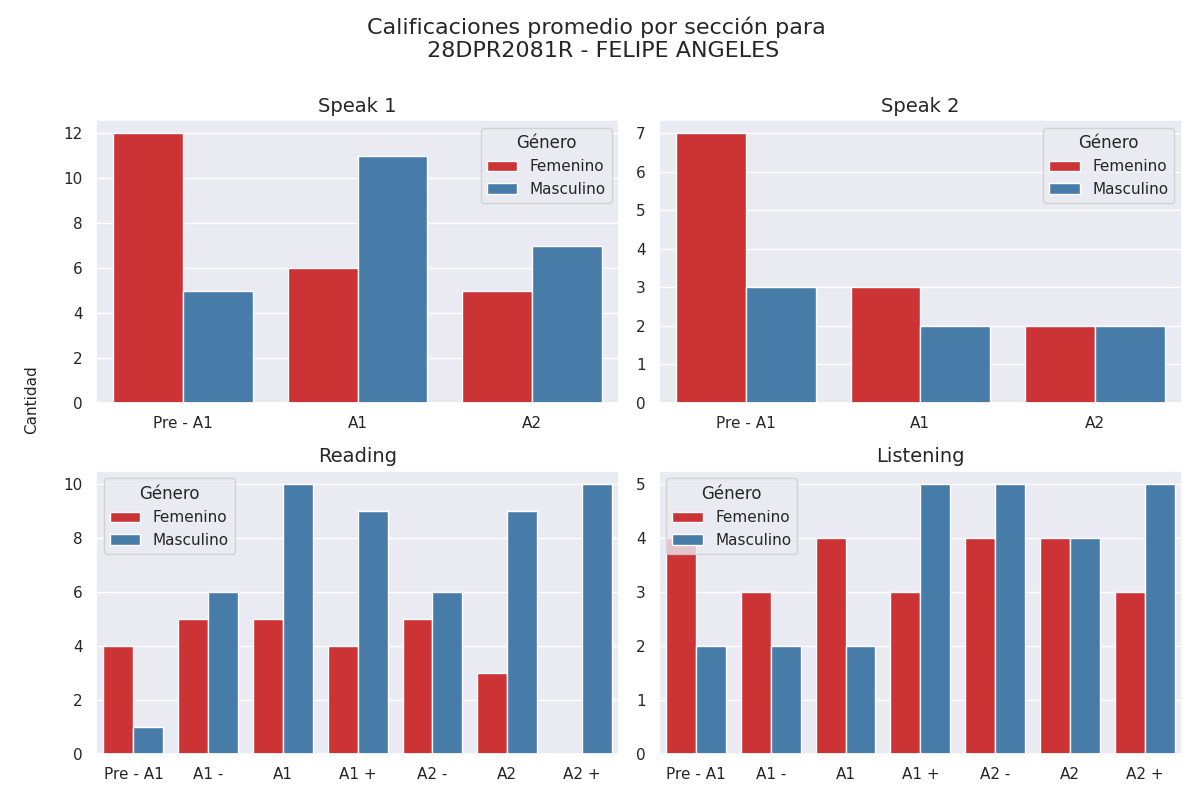

Source data for this figure (header and first rows):
seccion, calificacion, cantidad, genero
speak 1, Pre - A1, 12, 0
speak 1, A1, 6, 0
speak 1, A2, 5, 0
speak 1, Pre - A1, 5, 1
speak 1, A1, 11, 1
speak 1, A2, 7, 1
speak 2, Pre - A1, 7, 0
speak 2, A1, 3, 0
speak 2, A2, 2, 0
speak 2, Pre - A1, 3, 1
speak 2, A1, 2, 1
speak 2, A2, 2, 1
reading, Pre - A1, 4, 0
reading, A1 -, 5, 0
reading, A1, 5, 0
reading, A1 +, 4, 0
reading, A2 -, 5, 0
reading, A2, 3, 0
reading, A2 +, 0, 0
reading, Pre - A1, 1, 1
reading, A1 -, 6, 1
reading, A1, 10, 1
reading, A1 +, 9, 1
reading, A2 -, 6, 1
reading, A2, 9, 1
reading, A2 +, 10, 1
listening, Pre - A1, 4, 0
listening, A1 -, 3, 0
listening, A1, 4, 0
listening, A1 +, 3, 0
listening, A2 -, 4, 0
listening, A2, 4, 0
listening, A2 +, 3, 0
listening, Pre - A1, 2, 1
listening, A1 -, 2, 1
listening, A1, 2, 1
listening, A1 +, 5, 1
listening, A2 -, 5, 1
listening, A2, 4, 1
listening, A2 +, 5, 1
